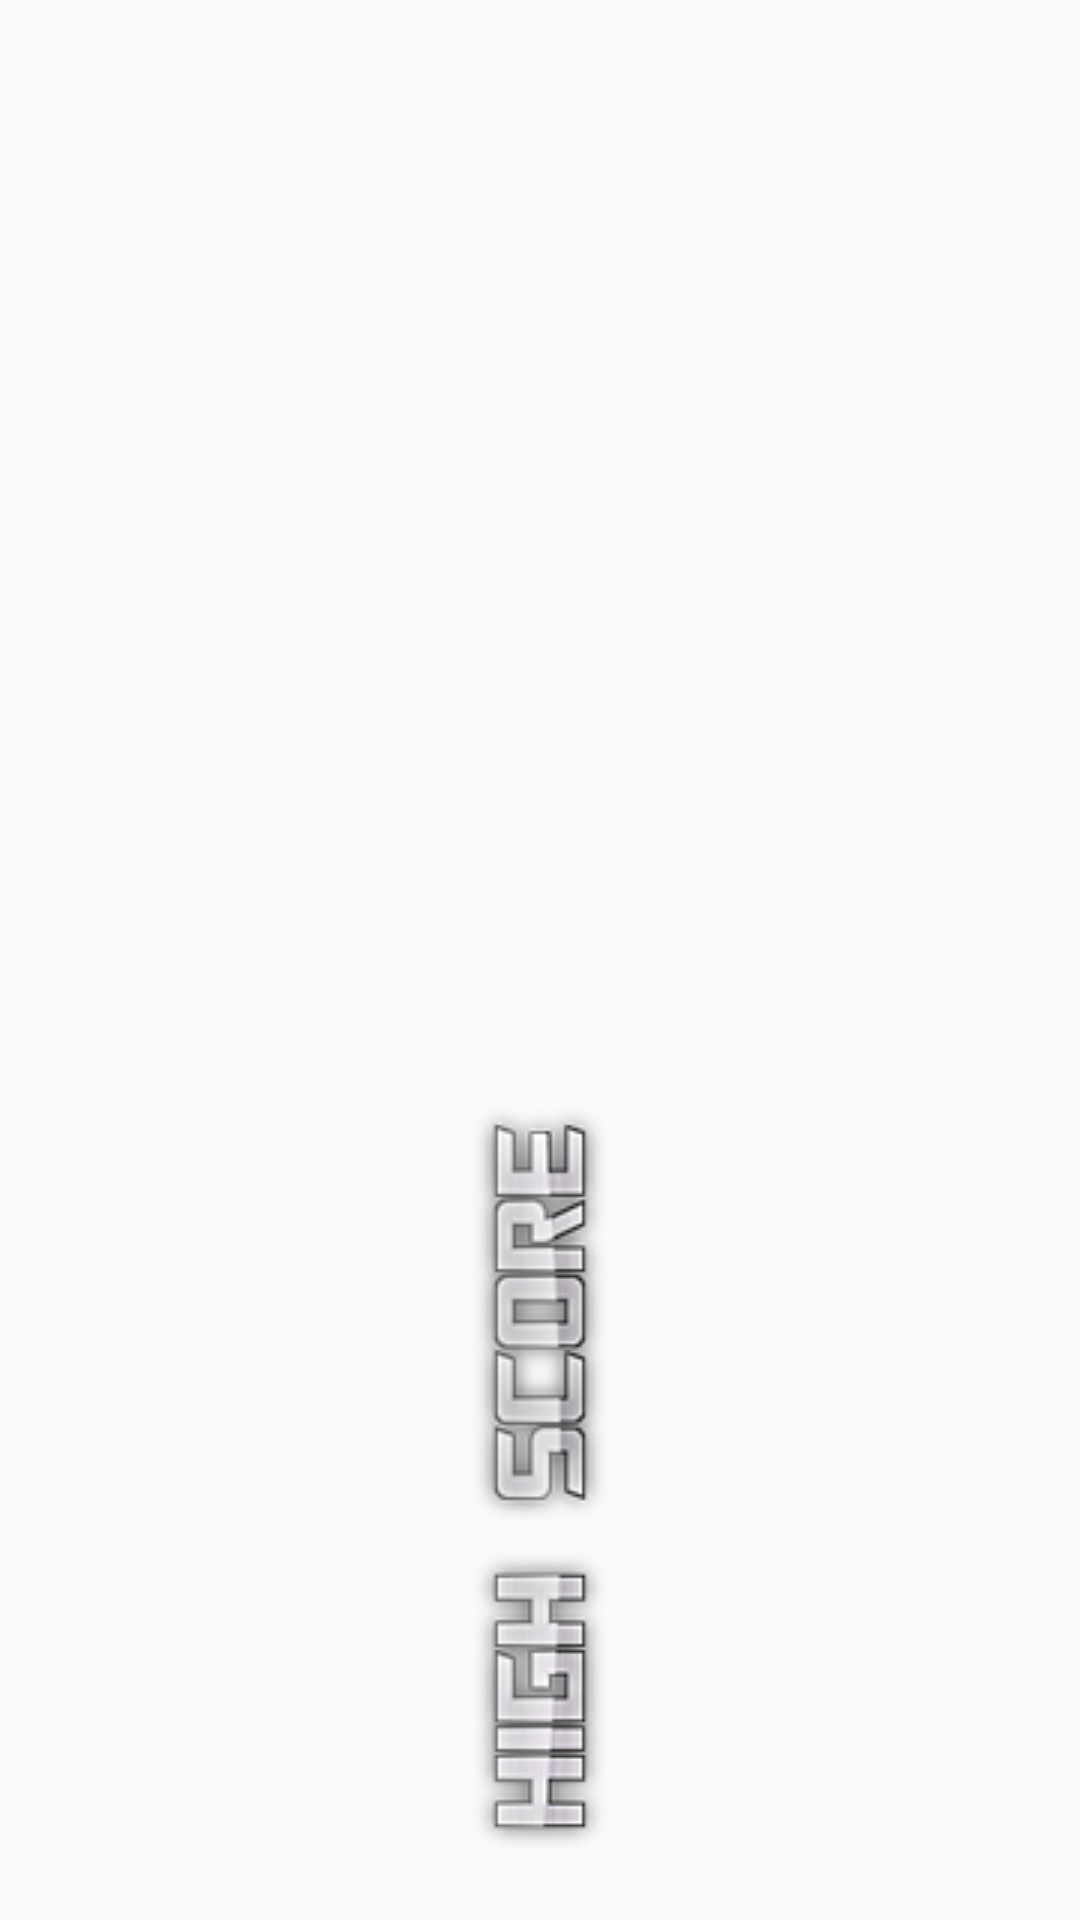

Produce the Android XML layout that renders to this screen, including the resource entries it uses.
<!-- AndroidManifest.xml: application theme AppTheme -->
<!-- res/layout/activity_main.xml -->
<?xml version="1.0" encoding="utf-8"?>
<RelativeLayout
    xmlns:android="http://schemas.android.com/apk/res/android"
    xmlns:app="http://schemas.android.com/apk/res-auto"
    xmlns:tools="http://schemas.android.com/tools"
    android:layout_width="match_parent"
    android:layout_height="match_parent"
    android:paddingBottom="16dp"
    android:paddingLeft="16dp"
    android:paddingRight="16dp"
    android:paddingTop="16dp"
    android:background="@drawable/splash"
    tools:context="com.ayman.android.spacebattleship.MainActivity">

    <ImageButton
        android:id="@+id/buttonPlay"
        android:background="@drawable/playnow"
        android:layout_width="wrap_content"
        android:layout_height="wrap_content"
        android:layout_above="@+id/buttonScore"
        android:onClick="onClick"
        android:layout_centerHorizontal="true" />

    <ImageButton
        android:id="@+id/buttonScore"
        android:background="@drawable/highscore"
        android:layout_width="wrap_content"
        android:layout_height="wrap_content"
        android:layout_alignParentBottom="true"
        android:onClick="onClick"

        android:layout_centerHorizontal="true" />

</RelativeLayout>
<!-- resources referenced by this layout -->
<resources>
  <!-- drawable highscore: png bitmap (drawable, 32645 bytes) -->
  <style name="AppTheme" parent="Theme.AppCompat.Light.NoActionBar">
          <item name="windowNoTitle">true</item>
          <item name="windowActionBar">false</item>
          <item name="android:windowFullscreen">true</item>
          <item name="android:windowContentOverlay">@null</item>
      </style>
</resources>
